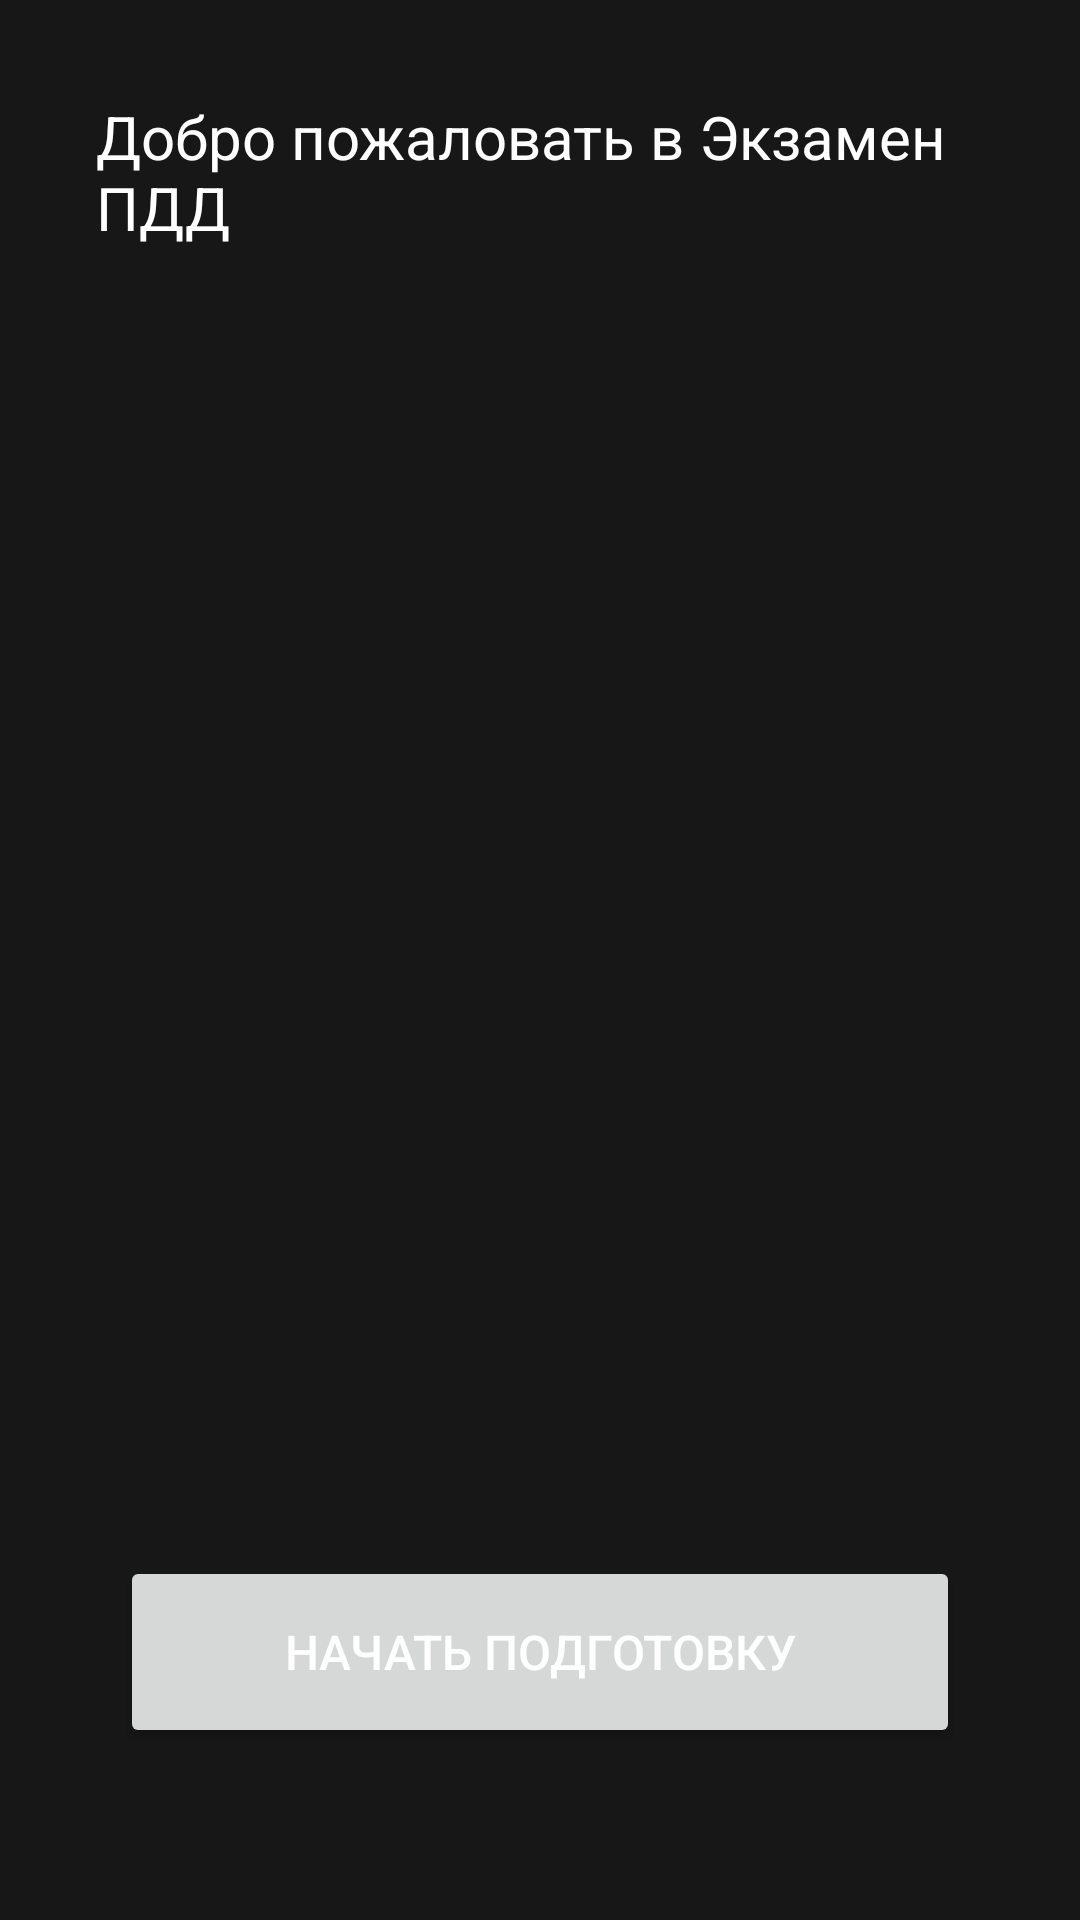

Layout XML and referenced resources for this Android screen:
<!-- AndroidManifest.xml: application theme Theme.FinalWork -->
<!-- res/layout/activity_main.xml -->
<?xml version="1.0" encoding="utf-8"?>
<LinearLayout xmlns:android="http://schemas.android.com/apk/res/android"
    android:orientation="vertical"
    xmlns:app="http://schemas.android.com/apk/res-auto"
    xmlns:tools="http://schemas.android.com/tools"
    android:layout_width="match_parent"
    android:layout_height="match_parent"
    android:background="@color/black"
    tools:context=".MainActivity">

    <TextView
        android:id="@+id/helloText"
        android:layout_width="wrap_content"
        android:layout_height="wrap_content"
        android:text="Добро пожаловать в Экзамен ПДД"
        android:textColor="@color/white"
        android:textSize="20dp"
        android:layout_margin="32dp"
        android:layout_gravity="center"
        app:layout_constraintBottom_toBottomOf="parent"
        app:layout_constraintEnd_toEndOf="parent"
        app:layout_constraintStart_toStartOf="parent"
        app:layout_constraintTop_toTopOf="parent" />

    <ImageView
        android:id="@+id/welcomeImage"
        android:layout_width="240dp"
        android:layout_height="240dp"
        android:layout_gravity="center"
        android:layout_margin="20dp"
        android:src="@drawable/policeman"/>

    <Button
        android:id="@+id/mainButton1"
        android:layout_width="280dp"
        android:layout_height="64dp"
        android:layout_gravity="center"
        android:layout_marginTop="124dp"
        android:text="Начать подготовку"
        android:textColor="@color/white"
        android:onClick="msgfmain"
        android:textSize="16dp" />

</LinearLayout>
<!-- resources referenced by this layout -->
<resources>
  <color name="black">#FF171717</color>
  <color name="white">#FFFEFEFE</color>
  <style name="Theme.FinalWork" parent="Theme.MaterialComponents.DayNight.DarkActionBar">
          
          <item name="colorPrimary">@color/blue</item>
          <item name="colorPrimaryVariant">@color/blue</item>
          <item name="colorOnPrimary">@color/white</item>
          
          <item name="colorSecondary">@color/teal_200</item>
          <item name="colorSecondaryVariant">@color/teal_700</item>
          <item name="colorOnSecondary">@color/black</item>
          
          <item name="android:statusBarColor">@color/blue</item>
          
      </style>
  <color name="blue">#FF354ABF</color>
  <color name="teal_200">#FF03DAC5</color>
  <color name="teal_700">#FF018786</color>
</resources>
